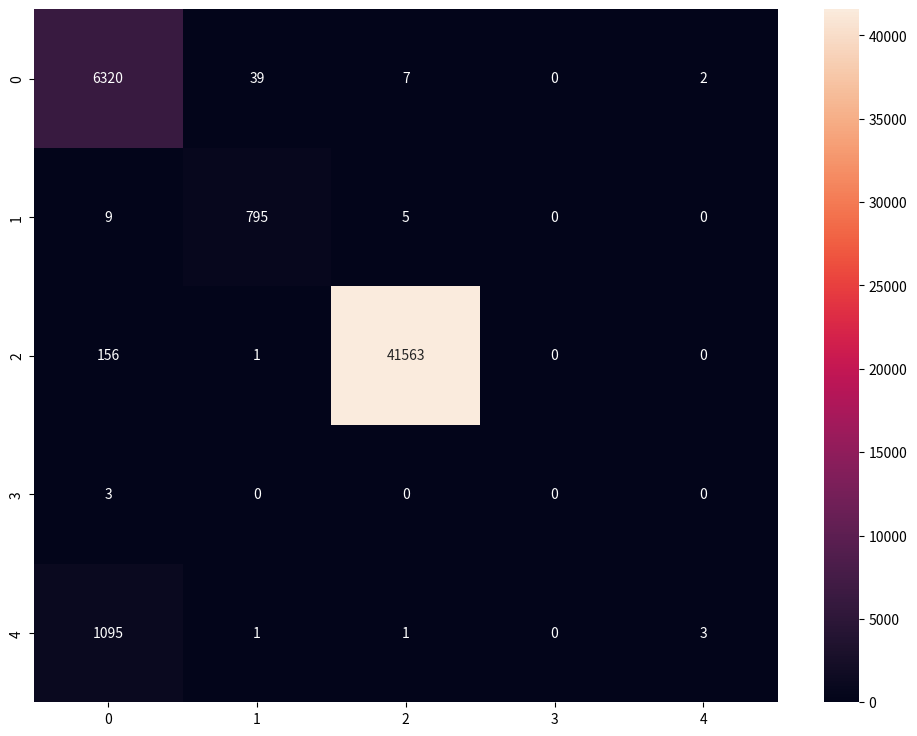

Write the Python code that produced this figure.
import numpy as np
import matplotlib.pyplot as plt
import seaborn as sns

dt_val_con = np.array([[9564, 23, 12, 16, 47, ],
                       [5, 379, 1, 1, 0],
                       [198, 21, 39027, 1, 2],
                       [3, 0, 0, 1, 0],
                       [4, 0, 0, 8, 89]])

dt_test_con = np.array([[6301, 34, 17, 9, 7],
                        [4, 800, 4, 0, 1],
                        [187, 17, 41515, 1, 0],
                        [0, 0, 0, 3, 0],
                        [1075, 4, 0, 19, 2]])

mlp_val_con = np.array([[9678, 1, 2, 1, 6],
                        [8, 400, 2, 0, 0],
                        [2, 2, 39187, 0, 0],
                        [5, 0, 0, 0, 1],
                        [6, 0, 2, 0, 99]])

mlp_test_con = np.array([[6320, 39, 7, 0, 2],
                         [9, 795, 5, 0, 0],
                         [156, 1, 41563, 0, 0],
                         [3, 0, 0, 0, 0],
                         [1095, 1, 1, 0, 3]])

plt.figure(figsize=(12, 9))
# sns.heatmap(dt_val_con, annot=True, fmt='g')
# sns.heatmap(dt_test_con, annot=True, fmt='g')
# sns.heatmap(mlp_val_con, annot=True, fmt='g')
sns.heatmap(mlp_test_con, annot=True, fmt='g')
plt.show()
